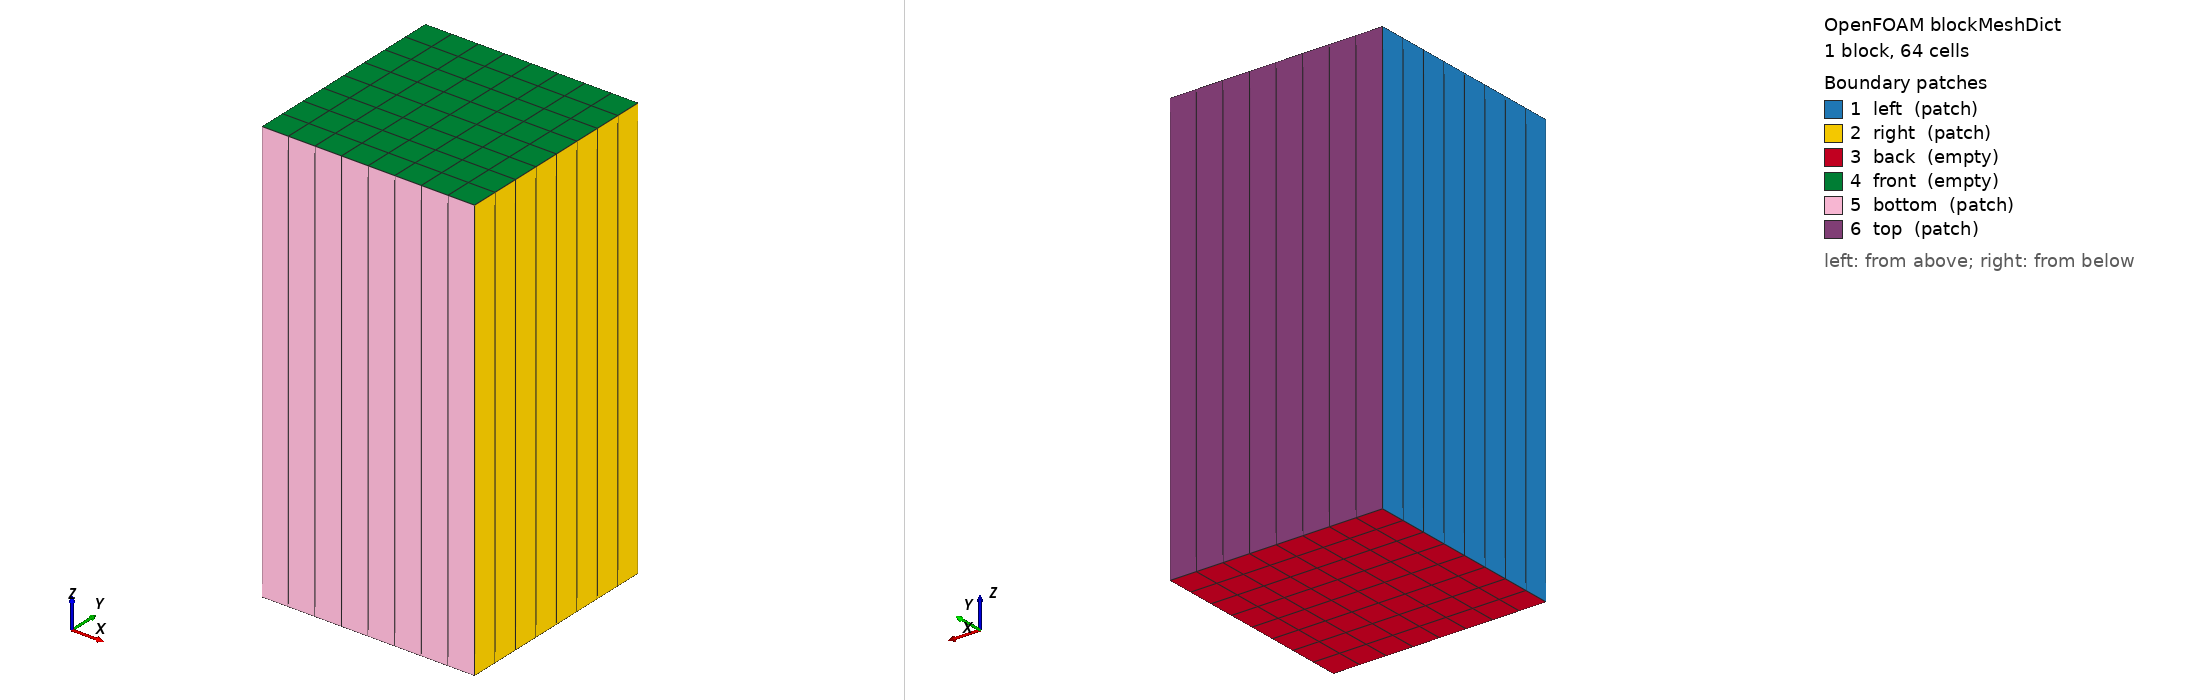

OpenFOAM case: the mesh blockMesh builds from blockMeshDict, 1 block(s), 64 cells. Boundary patches (legend numbers): 1 left (patch), 2 right (patch), 3 back (empty), 4 front (empty), 5 bottom (patch), 6 top (patch). Left view from above one corner, right view from below the opposite corner. Boundary conditions: 0 field file(s) under 0/; 0 of 6 drawn patches have an entry in a shipped field file.

=== system/blockMeshDict ===
/*--------------------------------*- C++ -*----------------------------------*\
| =========                 |                                                 |
| \\      /  F ield         | OpenFOAM: The Open Source CFD Toolbox           |
|  \\    /   O peration     | Version:  v2012                                 |
|   \\  /    A nd           | Website:  www.openfoam.com                      |
|    \\/     M anipulation  |                                                 |
\*---------------------------------------------------------------------------*/
FoamFile
{
    version     2.0;
    format      ascii;
    class       dictionary;
    object      blockMeshDict;
}
// * * * * * * * * * * * * * * * * * * * * * * * * * * * * * * * * * * * * * //

n_cells  8;

scale   (1 1 0.5);

vertices
(
    (0 0 -1)
    (1 0 -1)
    (1 1 -1)
    (0 1 -1)
    (0 0  1)
    (1 0  1)
    (1 1  1)
    (0 1  1)
);

blocks
(
    hex (0 1 2 3 4 5 6 7) ( $n_cells $n_cells 1) simpleGrading (1 1 1)
);

edges
(
);

boundary
(
    left 
    {
        type patch;
        faces
        (
            (0 4 7 3)
        );
    }

    right    
    {
        type patch;
        faces
        (
            (2 6 5 1)
        );
    }

    back
    {
        type empty;
        faces
        (
            (0 3 2 1)
        );
    }

    front 
    {
        type empty;
        faces
        (
            (4 5 6 7)
        );
    }

    bottom 
    {
        type patch;
        faces
        (
            (1 5 4 0)
        );
    }

    top 
    {
        type patch;
        faces
        (
            (3 7 6 2)
        );
    }
);

mergePatchPairs
(
);

// ************************************************************************* //


=== system/controlDict ===
/*--------------------------------*- C++ -*----------------------------------*\
| =========                 |                                                 |
| \\      /  F ield         | OpenFOAM: The Open Source CFD Toolbox           |
|  \\    /   O peration     | Version:  v2512                                 |
|   \\  /    A nd           | Website:  www.openfoam.com                      |
|    \\/     M anipulation  |                                                 |
\*---------------------------------------------------------------------------*/
FoamFile
{
    version     2.0;
    format      ascii;
    class       dictionary;
    location    "system";
    object      controlDict;
}
// * * * * * * * * * * * * * * * * * * * * * * * * * * * * * * * * * * * * * //

application     leiaTestSdplsSource;

startFrom       startTime;
startTime       0;
stopAt          endTime;
endTime         1;

// FIXED step: the test compares one implicit-Euler update against a closed
// form, so deltaT must be exactly what runTime reports. Do not enable
// adjustTimeStep here.
deltaT          0.01;
adjustTimeStep  no;

writeControl    runTime;
writeInterval   1;
purgeWrite      0;
writeFormat     ascii;
writePrecision  12;
writeCompression off;
timeFormat      general;
timePrecision   6;
runTimeModifiable false;

// ************************************************************************* //
